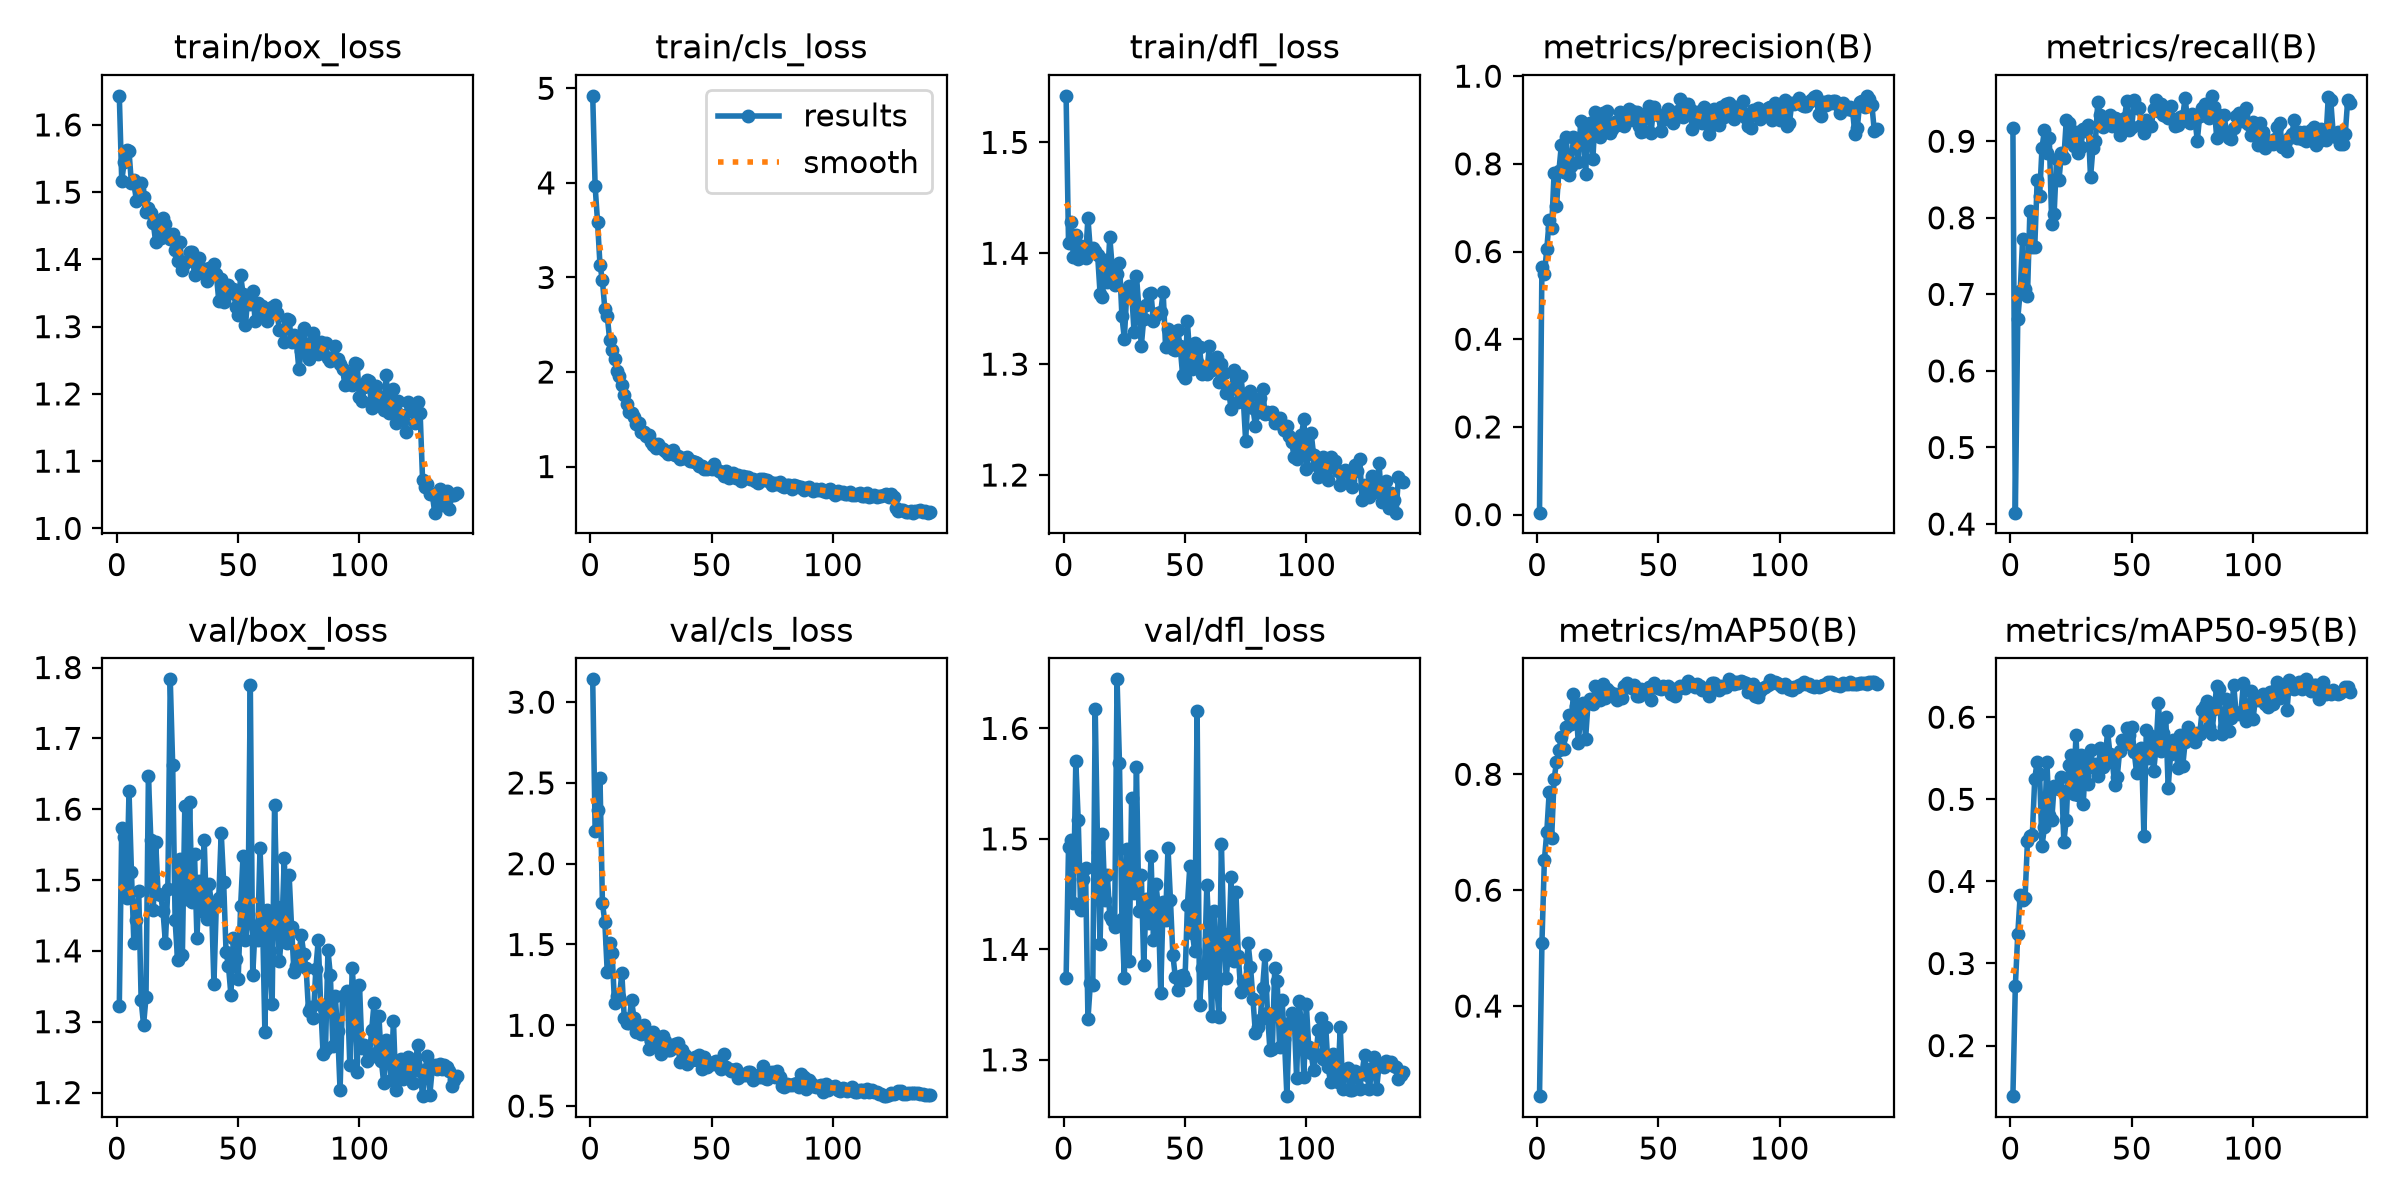

Data behind this chart, as committed beside it:
epoch, time, train/box_loss, train/cls_loss, train/dfl_loss, metrics/precision(B), metrics/recall(B), metrics/mAP50(B), metrics/mAP50-95(B), val/box_loss, val/cls_loss, val/dfl_loss, lr/pg0, lr/pg1, lr/pg2
1, 23.46, 1.643, 4.92, 1.542, 0.00445, 0.9169, 0.2445, 0.1384, 1.323, 3.141, 1.374, 0.0002736, 0.0002736, 0.0002736
2, 32.79, 1.517, 3.964, 1.409, 0.5645, 0.4149, 0.509, 0.2725, 1.573, 2.202, 1.492, 0.0005512, 0.0005512, 0.0005512
3, 41.49, 1.544, 3.586, 1.428, 0.5477, 0.6683, 0.6515, 0.3354, 1.56, 2.33, 1.499, 0.0008285, 0.0008285, 0.0008285
4, 49.95, 1.562, 3.133, 1.397, 0.6055, 0.7038, 0.7004, 0.3829, 1.475, 2.532, 1.442, 0.0008321, 0.0008321, 0.0008321
5, 58.6, 1.561, 2.968, 1.417, 0.6724, 0.7721, 0.7693, 0.377, 1.626, 1.759, 1.57, 0.0008313, 0.0008313, 0.0008313
6, 67.03, 1.513, 2.667, 1.395, 0.6531, 0.7073, 0.6895, 0.3792, 1.512, 1.638, 1.517, 0.0008304, 0.0008304, 0.0008304
7, 75.36, 1.518, 2.59, 1.407, 0.7784, 0.6977, 0.7913, 0.4491, 1.411, 1.327, 1.436, 0.0008293, 0.0008293, 0.0008293
8, 83.73, 1.487, 2.338, 1.405, 0.7034, 0.8084, 0.8206, 0.4548, 1.443, 1.511, 1.464, 0.0008279, 0.0008279, 0.0008279
9, 92.17, 1.503, 2.229, 1.396, 0.7837, 0.7614, 0.8413, 0.4563, 1.485, 1.444, 1.474, 0.0008264, 0.0008264, 0.0008264
10, 100.5, 1.514, 2.134, 1.432, 0.8427, 0.7614, 0.8636, 0.5251, 1.33, 1.135, 1.337, 0.0008246, 0.0008246, 0.0008246
11, 108.9, 1.493, 2.006, 1.402, 0.7818, 0.8489, 0.8445, 0.546, 1.295, 1.179, 1.369, 0.0008227, 0.0008227, 0.0008227
12, 117.2, 1.47, 1.957, 1.405, 0.8611, 0.8279, 0.8809, 0.5306, 1.334, 1.172, 1.368, 0.0008205, 0.0008205, 0.0008205
13, 125.2, 1.477, 1.862, 1.402, 0.775, 0.8918, 0.9015, 0.4432, 1.647, 1.323, 1.617, 0.0008181, 0.0008181, 0.0008181
14, 133.3, 1.469, 1.759, 1.398, 0.7945, 0.9143, 0.8868, 0.4659, 1.557, 1.047, 1.488, 0.0008156, 0.0008156, 0.0008156
15, 141.4, 1.454, 1.661, 1.364, 0.8602, 0.8849, 0.9387, 0.546, 1.458, 1.012, 1.405, 0.0008128, 0.0008128, 0.0008128
16, 149.5, 1.425, 1.582, 1.361, 0.8565, 0.904, 0.9175, 0.4811, 1.554, 1.013, 1.505, 0.0008099, 0.0008099, 0.0008099
17, 157.5, 1.457, 1.564, 1.394, 0.8038, 0.7924, 0.8535, 0.4743, 1.48, 1.155, 1.445, 0.0008067, 0.0008067, 0.0008067
18, 165.6, 1.431, 1.524, 1.374, 0.8981, 0.8056, 0.907, 0.5166, 1.479, 1.047, 1.467, 0.0008034, 0.0008034, 0.0008034
19, 173.7, 1.461, 1.448, 1.415, 0.8927, 0.8771, 0.9234, 0.5141, 1.456, 0.9573, 1.43, 0.0007998, 0.0007998, 0.0007998
20, 181.8, 1.452, 1.464, 1.388, 0.7777, 0.8498, 0.8616, 0.513, 1.412, 0.9959, 1.426, 0.0007961, 0.0007961, 0.0007961
21, 194.4, 1.434, 1.365, 1.372, 0.8834, 0.8843, 0.9224, 0.5272, 1.487, 0.9473, 1.421, 0.0007922, 0.0007922, 0.0007922
22, 202.4, 1.43, 1.37, 1.381, 0.8932, 0.8778, 0.9302, 0.4482, 1.783, 0.999, 1.644, 0.0007881, 0.0007881, 0.0007881
23, 210.5, 1.438, 1.326, 1.391, 0.8101, 0.9273, 0.9208, 0.4753, 1.663, 0.9516, 1.569, 0.0007838, 0.0007838, 0.0007838
24, 218.6, 1.414, 1.336, 1.343, 0.9191, 0.9244, 0.9516, 0.5423, 1.443, 0.8534, 1.428, 0.0007793, 0.0007793, 0.0007793
25, 226.9, 1.398, 1.255, 1.323, 0.8904, 0.8985, 0.9376, 0.5539, 1.388, 0.9015, 1.374, 0.0007746, 0.0007746, 0.0007746
26, 235.3, 1.427, 1.226, 1.365, 0.8611, 0.8937, 0.9286, 0.507, 1.53, 0.9609, 1.491, 0.0007698, 0.0007698, 0.0007698
27, 243.5, 1.384, 1.202, 1.37, 0.9161, 0.9123, 0.9554, 0.5786, 1.395, 0.8728, 1.39, 0.0007648, 0.0007648, 0.0007648
28, 251.7, 1.395, 1.244, 1.366, 0.8763, 0.885, 0.9323, 0.5048, 1.604, 0.9285, 1.537, 0.0007596, 0.0007596, 0.0007596
29, 259.9, 1.397, 1.201, 1.329, 0.9198, 0.893, 0.9477, 0.554, 1.473, 0.822, 1.451, 0.0007543, 0.0007543, 0.0007543
30, 268, 1.412, 1.182, 1.38, 0.8693, 0.9158, 0.9425, 0.4946, 1.61, 0.9332, 1.565, 0.0007487, 0.0007487, 0.0007487
31, 276.2, 1.411, 1.161, 1.35, 0.8795, 0.9137, 0.9352, 0.5525, 1.469, 0.9, 1.434, 0.000743, 0.000743, 0.000743
32, 284.3, 1.377, 1.134, 1.316, 0.8966, 0.9209, 0.9392, 0.5181, 1.537, 0.849, 1.468, 0.0007372, 0.0007372, 0.0007372
33, 292.4, 1.38, 1.148, 1.341, 0.8883, 0.8527, 0.9286, 0.5595, 1.419, 0.8473, 1.386, 0.0007312, 0.0007312, 0.0007312
34, 300.5, 1.402, 1.179, 1.353, 0.9172, 0.8916, 0.9384, 0.5394, 1.499, 0.8584, 1.446, 0.000725, 0.000725, 0.000725
35, 308.5, 1.384, 1.127, 1.363, 0.9016, 0.8998, 0.9317, 0.5434, 1.456, 0.8822, 1.423, 0.0007187, 0.0007187, 0.0007187
36, 316.7, 1.385, 1.108, 1.364, 0.8857, 0.9516, 0.9528, 0.5281, 1.556, 0.8893, 1.485, 0.0007122, 0.0007122, 0.0007122
37, 324.9, 1.367, 1.081, 1.339, 0.8968, 0.9338, 0.9583, 0.5628, 1.444, 0.7713, 1.409, 0.0007056, 0.0007056, 0.0007056
38, 333, 1.387, 1.093, 1.345, 0.9247, 0.9192, 0.9504, 0.5399, 1.494, 0.8455, 1.459, 0.0006989, 0.0006989, 0.0006989
39, 341.1, 1.385, 1.095, 1.346, 0.92, 0.9295, 0.9486, 0.5436, 1.466, 0.8181, 1.439, 0.000692, 0.000692, 0.000692
40, 349.2, 1.393, 1.096, 1.347, 0.9006, 0.9279, 0.9541, 0.5834, 1.354, 0.7602, 1.361, 0.0006849, 0.0006849, 0.0006849
41, 370.2, 1.378, 1.056, 1.365, 0.9189, 0.9342, 0.9347, 0.5555, 1.467, 0.783, 1.443, 0.0006778, 0.0006778, 0.0006778
42, 378.6, 1.338, 1.058, 1.315, 0.8865, 0.9195, 0.9355, 0.545, 1.475, 0.7859, 1.427, 0.0006705, 0.0006705, 0.0006705
43, 386.7, 1.371, 1.043, 1.332, 0.8731, 0.93, 0.9475, 0.5174, 1.567, 0.803, 1.492, 0.000663, 0.000663, 0.000663
44, 394.9, 1.337, 1.041, 1.322, 0.8756, 0.9296, 0.9402, 0.5272, 1.498, 0.786, 1.445, 0.0006555, 0.0006555, 0.0006555
45, 403, 1.359, 1.008, 1.314, 0.9123, 0.9086, 0.9391, 0.5591, 1.398, 0.8162, 1.395, 0.0006478, 0.0006478, 0.0006478
46, 411.2, 1.362, 1.009, 1.313, 0.9309, 0.9156, 0.9499, 0.5724, 1.379, 0.7282, 1.375, 0.00064, 0.00064, 0.00064
47, 419.4, 1.35, 0.973, 1.331, 0.8713, 0.9307, 0.9289, 0.5672, 1.338, 0.8051, 1.363, 0.0006322, 0.0006322, 0.0006322
48, 427.7, 1.356, 0.9695, 1.316, 0.9294, 0.953, 0.9576, 0.5866, 1.418, 0.7417, 1.375, 0.0006242, 0.0006242, 0.0006242
49, 435.9, 1.33, 0.983, 1.291, 0.9152, 0.9144, 0.9512, 0.5786, 1.389, 0.7635, 1.377, 0.0006161, 0.0006161, 0.0006161
50, 444.6, 1.317, 0.9713, 1.288, 0.9121, 0.9185, 0.9484, 0.588, 1.36, 0.7604, 1.372, 0.0006079, 0.0006079, 0.0006079
51, 452.9, 1.377, 1.028, 1.339, 0.874, 0.9541, 0.9474, 0.5578, 1.463, 0.7724, 1.44, 0.0005996, 0.0005996, 0.0005996
52, 461, 1.349, 0.9791, 1.305, 0.9032, 0.9436, 0.9519, 0.5316, 1.534, 0.7781, 1.475, 0.0005912, 0.0005912, 0.0005912
53, 469.3, 1.302, 0.9533, 1.295, 0.9024, 0.9436, 0.9496, 0.5528, 1.416, 0.7481, 1.415, 0.0005827, 0.0005827, 0.0005827
54, 477.4, 1.346, 0.944, 1.319, 0.9241, 0.9213, 0.9517, 0.5624, 1.443, 0.7299, 1.399, 0.0005742, 0.0005742, 0.0005742
55, 485.5, 1.333, 0.8955, 1.302, 0.9134, 0.9114, 0.9388, 0.4556, 1.776, 0.8192, 1.616, 0.0005655, 0.0005655, 0.0005655
56, 493.8, 1.353, 0.9556, 1.316, 0.8932, 0.9279, 0.9471, 0.5849, 1.366, 0.7389, 1.349, 0.0005569, 0.0005569, 0.0005569
57, 502.3, 1.308, 0.8795, 1.291, 0.9051, 0.9209, 0.935, 0.5506, 1.435, 0.7299, 1.383, 0.0005481, 0.0005481, 0.0005481
58, 510.7, 1.335, 0.9098, 1.296, 0.9197, 0.9194, 0.9475, 0.5773, 1.416, 0.7186, 1.379, 0.0005393, 0.0005393, 0.0005393
59, 519, 1.322, 0.933, 1.291, 0.9486, 0.9419, 0.9527, 0.5342, 1.545, 0.7224, 1.458, 0.0005304, 0.0005304, 0.0005304
60, 527.5, 1.331, 0.8817, 1.316, 0.9076, 0.9538, 0.9528, 0.5629, 1.452, 0.7292, 1.409, 0.0005214, 0.0005214, 0.0005214
... 80 more rows
